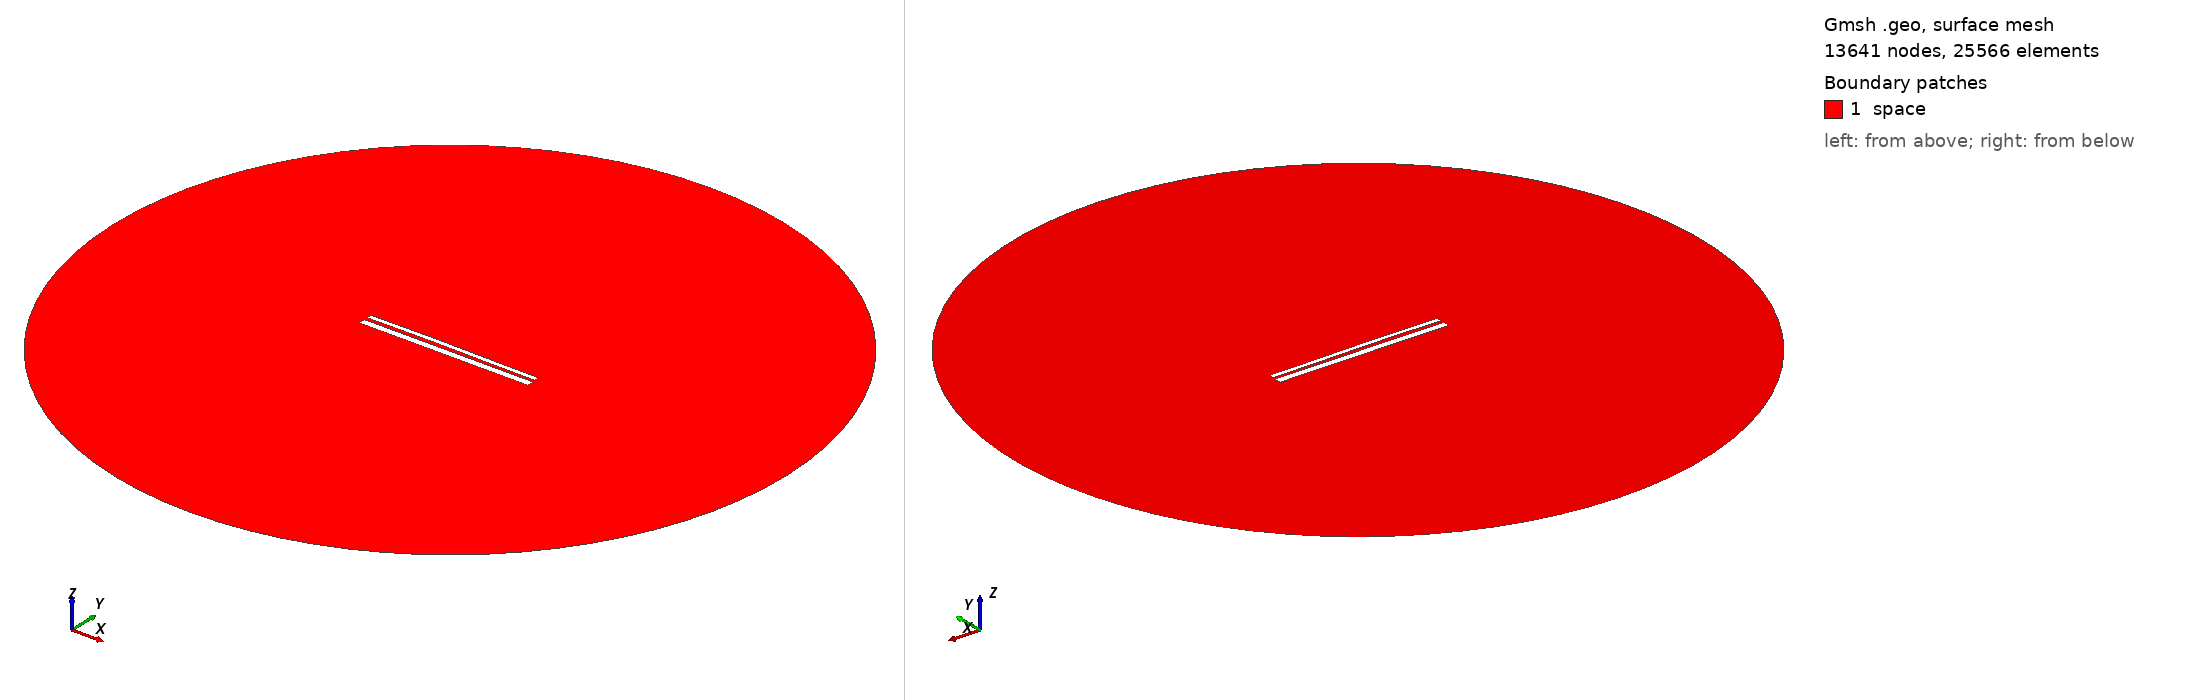

Gmsh geometry script, surface-meshed: 13641 nodes, 25566 surface elements. Boundary patches (legend numbers): 1 space. Left view from above one corner, right view from below the opposite corner. Legend entries are the model's physical surfaces. The drawing asked Gmsh for element sizes between 1% and 20% of the model's largest extent; the script's own settings can give other sizes.

=== 12618.geo (drawn) ===
//---------------------------------------
// Geometry kernel
//---------------------------------------

SetFactory("OpenCASCADE");



//---------------------------------------
// Parameters of the geometry
//---------------------------------------

// Overetch of the upper plate
overetch = 0.5;

// Distance between the plates
distance = 1.5;

// Discretization over the x axis (for the deformation)
nx = 50; 

// Length of the plate
L = 100 - overetch; 

// Number of modes
n = 4; 

// 1st mode coefficient
coeff(1) = -0.15;
beta(1) = 0.596864 * 3.1415926535 / L;

// 2nd mode coefficient
coeff(2) = 0.15;
beta(2) = 1.49418 * 3.1415926535 / L;

// 3rd mode coefficient
coeff(3) = 0.07499999999999998;
beta(3) = 2.50025 * 3.1415926535 / L;

// 4th mode coefficient
coeff(4) = 0.0;
beta(4) = 3.49999 * 3.1415926535 / L;



//---------------------------------------
// Upper plate (deformed rectangle)
//---------------------------------------

// Coordiantes of the upper plate
xmin = -50;
xmax = 50 - overetch;

// Height of the upper plate
yheight = 4 - 2 * overetch;

// Indexes of the points
UpperID[] = {};
LowerID[] = {};
LeftID[] = {};
RightID[] = {};

// Point index
p = 1;

// Horizontal edges
For i In {1:nx}
    x = xmin + (i-1)*(xmax - xmin)/(nx-1);

    y_bottom = distance / 2 + overetch;
    For j In {1:n}
        C = (Cosh(beta(j)*L) + Cos(beta(j)*L)) / (Sinh(beta(j)*L) + Sin(beta(j)*L));
        y_bottom  = y_bottom + coeff(j) * (Cosh(beta(j)*(x+50)) - Cos(beta(j)*(x+50)) - C * (Sinh(beta(j)*(x+50)) - Sin(beta(j)*(x+50))));
    EndFor

    y_top = y_bottom + yheight;

    Point(p) = {x, y_top, 0, 1.0};
    UpperID[i] = p;
    p = p + 1;

    Point(p) = {x, y_bottom, 0, 1.0};
    LowerID[i] = p;
    p = p + 1;
EndFor

// Create point lists
UpperPts[] = {}; LowerPts[] = {};
For i In {1:nx}
  UpperPts[] += {UpperID[i]};
  LowerPts[] += {LowerID[i]};
EndFor

// Build splines
Spline(1) = {UpperPts[]};
Spline(2) = {LowerPts[]};
Line(3) = {LowerPts[nx-1], UpperPts[nx-1]};
Line(4) = {LowerPts[0], UpperPts[0]};

// Build the plane surface
Curve Loop(1) = {2, 3, -1, -4};
Plane Surface(1) = {1};



//---------------------------------------
// Lower plate (rectangle)
//---------------------------------------

// Vertices
Point(1001) = {-50, -1, 0, 1.0};
Point(1002) = { 50, -1, 0, 1.0};
Point(1003) = { 50,  -5, 0, 1.0};
Point(1004) = {-50,  -5, 0, 1.0};

// Edges
Line(5) = {1001, 1002};
Line(6) = {1002, 1003};
Line(7) = {1003, 1004};
Line(8) = {1004, 1001};

// Plane surface
Line Loop(2) = {5, 6, 7, 8};
Plane Surface(2) = {2}; 



//---------------------------------------
// Outer (fictious) boundary
//---------------------------------------

// Points
Point(1005) = {0, 0, 0};       // Center
Point(1006) = {200, 0, 0};     // Start point
Point(1007) = {0, 200, 0};     // 90 degrees
Point(1008) = {-200, 0, 0};    // 180 degrees
Point(1009) = {0, -200, 0};    // 270 degrees

// Circle arcs (each needs start, center, end)
Circle(9) = {1006, 1005, 1007};
Circle(10) = {1007, 1005, 1008};
Circle(11) = {1008, 1005, 1009};
Circle(12) = {1009, 1005, 1006};

// Plane surface for the entire domain
Curve Loop(3) = {9, 10, 11, 12};
Surface(3) = {3};

// Subtract the plates from the whole domain to obtain the actual domain where we want to solve the equations
BooleanDifference{ Surface{3}; Delete; }{ Surface{1}; Surface{2}; Delete; }




//---------------------------------------
// Transfinite Lines/Curves
//---------------------------------------

// Set the number of points on the boundaries
r = 7;

// Plates
Transfinite Curve {1, 2} = 50*r Using Progression 1;
Transfinite Curve {3, 4} = 2*r Using Progression 1;
Transfinite Line {5, 7} = 50*r Using Progression 1;
Transfinite Line {6, 8} = 2*r Using Progression 1;

// Outer boundary
Transfinite Line {9, 10, 11, 12} = 20 Using Progression 1;



//---------------------------------------
// Physical groups
//---------------------------------------                

// Physical curves (boundaries)
Physical Line("force_segment", 10) = {2};
Physical Line("upper_plate", 11) = {1, 3, 4};
Physical Line("lower_plate", 12) = {5, 6, 7, 8};
Physical Line("boundary", 20) = {9, 10, 11, 12};

// Physical Surfaces
Physical Surface("space", 30) = {3};



//---------------------------------------
// 6. Generate the Mesh
//---------------------------------------

// 2D mesh generation
Mesh 2;
